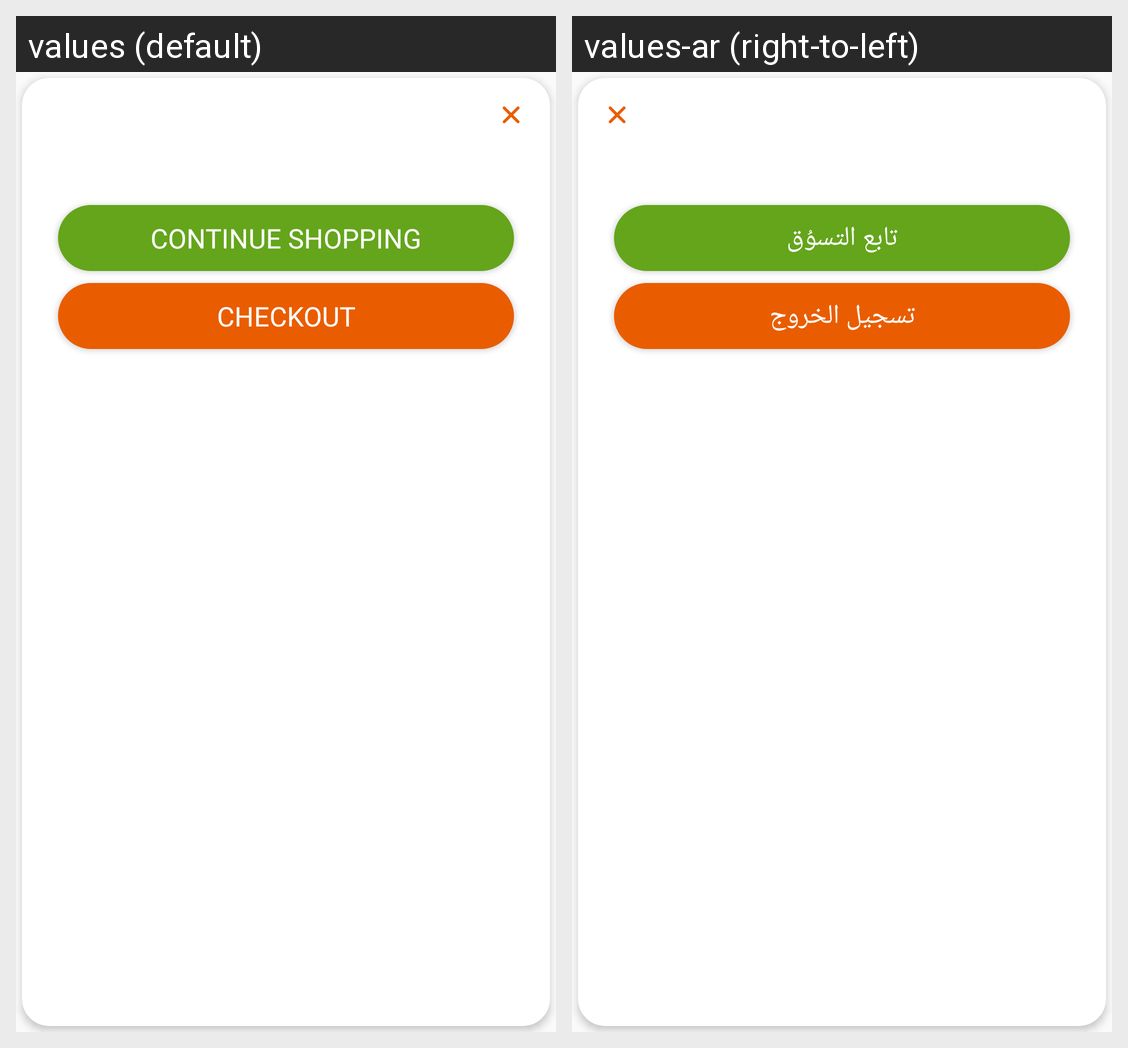

The same Android screen rendered under two of its app's locales, left to right. List the strings drawn on it with the default value and each locale's translation.
Android screen res/layout/dialogue_cart_message.xml rendered under 2 locales, left to right: values (default), values-ar (right-to-left). Device: Nexus 5 (rendered at 1080×1920; each locale shown at half size, 540×960, under a caption strip naming it); theme AppTheme.
Strings drawn on this screen, with the default value and each locale's value (text and hints the layout hard-codes, and strings that could not be matched under every locale, appear in the picture but are not listed):

continue_shopping
  values: Continue Shopping
  values-ar: تابع التسوُق

checkout
  values: Checkout
  values-ar: تسجيل الخروج
